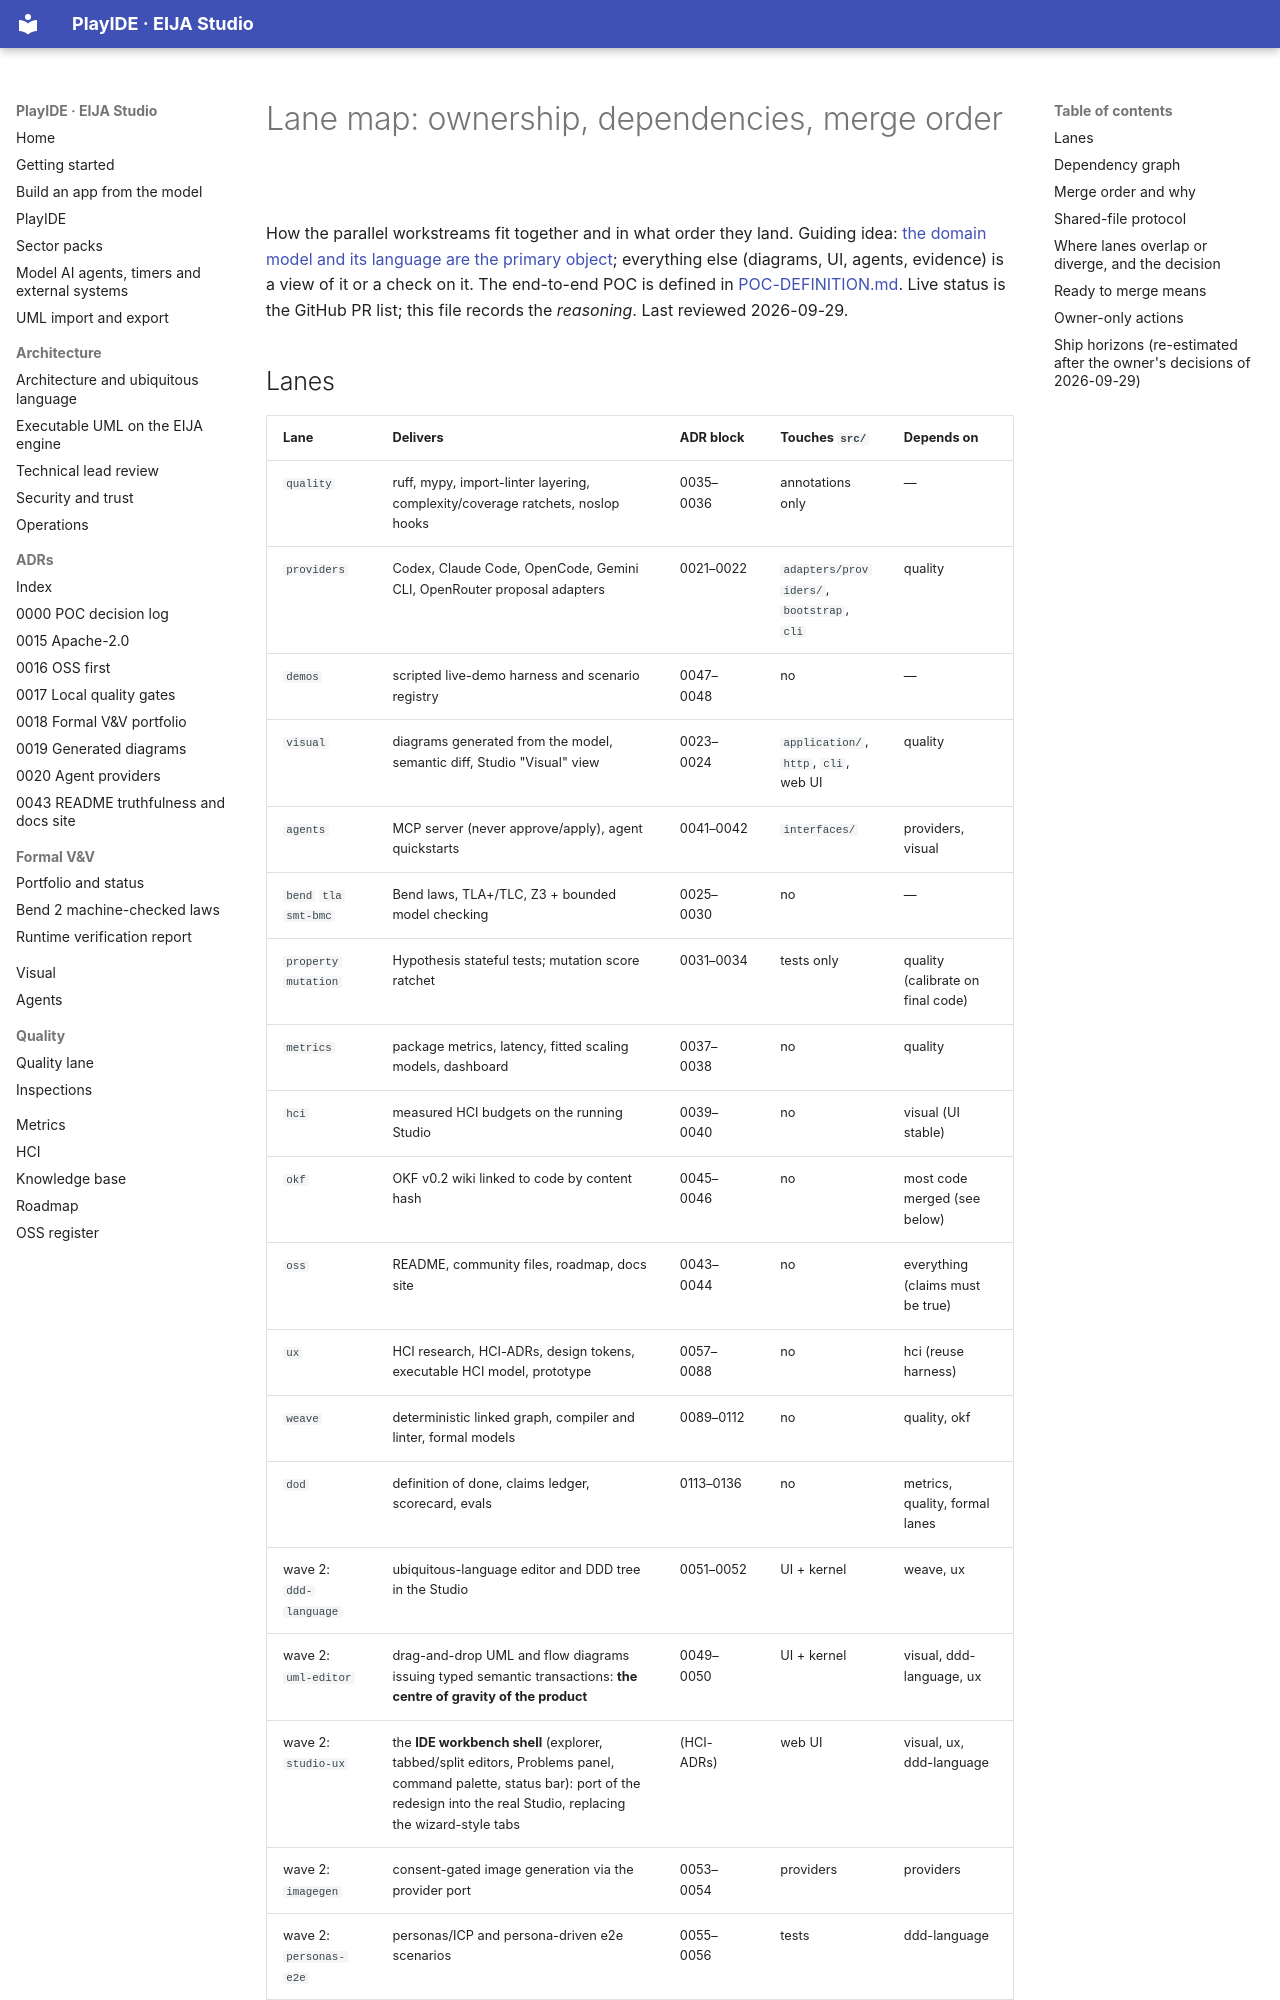

repository: 45ck/eija-studio · page: engineering/LANE-MAP/index.html · generator: mkdocs

# Lane map: ownership, dependencies, merge order

How the parallel workstreams fit together and in what order they land. Guiding idea: [the domain model and its language are the primary object](PRODUCT-THESIS.md); everything else (diagrams, UI, agents, evidence) is a view of it or a check on it. The end-to-end POC is defined in [POC-DEFINITION.md](POC-DEFINITION.md). Live status is the GitHub PR list; this file records the *reasoning*. Last reviewed 2026-09-29.
